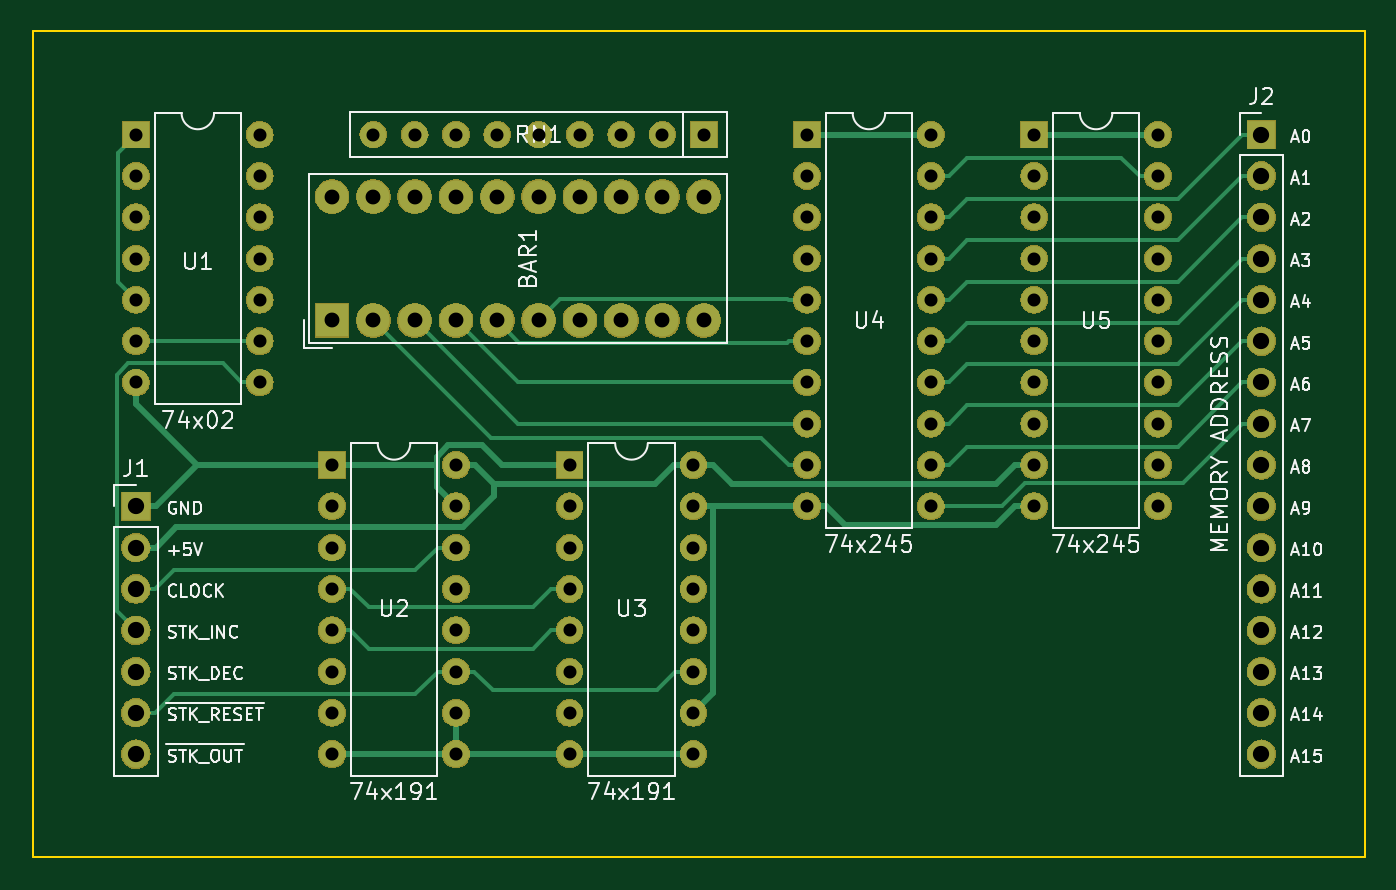
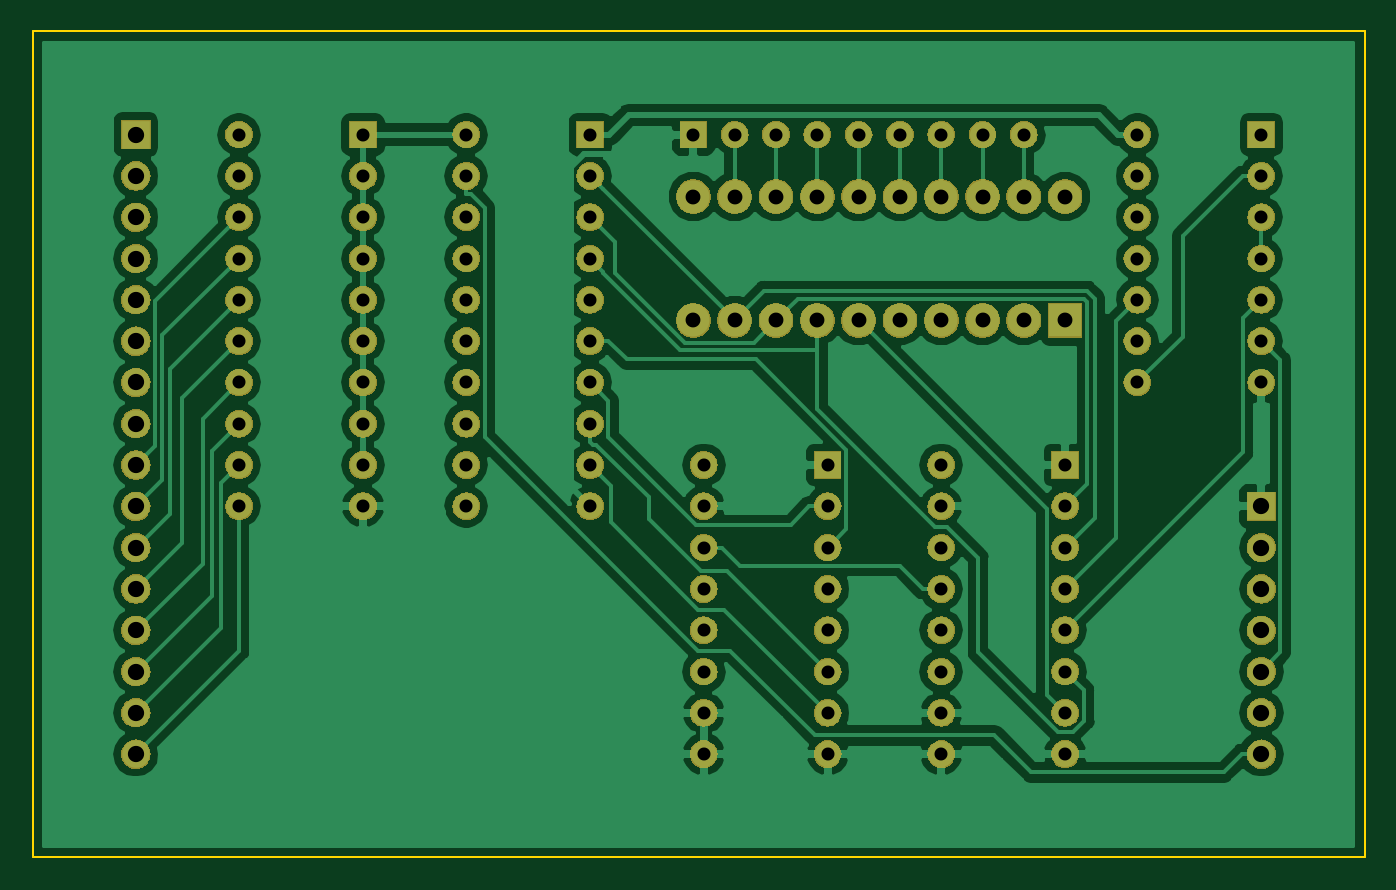
Circuit board: 11 layer files. Board 81.9 x 50.8 mm.
- bottom_copper: Stack-Pointer-B.Cu.gbl (91320 bytes)
- bottom_mask: Stack-Pointer-B.Mask.gbs (187322 bytes)
- paste: Stack-Pointer-B.Paste.gbp (517 bytes)
- bottom_silk: Stack-Pointer-B.SilkS.gbo (518 bytes)
- outline: Stack-Pointer-Edge.Cuts.gko (704 bytes)
- top_copper: Stack-Pointer-F.Cu.gtl (18439 bytes)
- top_mask: Stack-Pointer-F.Mask.gts (187322 bytes)
- paste: Stack-Pointer-F.Paste.gtp (517 bytes)
- top_silk: Stack-Pointer-F.SilkS.gto (36142 bytes)
- drill: Stack-Pointer-NPTH.drl (145 bytes)
- drill: Stack-Pointer-PTH.drl (2063 bytes)

=== bottom_copper: Stack-Pointer-B.Cu.gbl (91320 bytes, source omitted) ===
=== bottom_mask: Stack-Pointer-B.Mask.gbs (187322 bytes, source omitted) ===
=== paste: Stack-Pointer-B.Paste.gbp ===
G04 #@! TF.GenerationSoftware,KiCad,Pcbnew,5.0.2+dfsg1-1*
G04 #@! TF.CreationDate,2019-08-02T16:39:56+02:00*
G04 #@! TF.ProjectId,Stack-Pointer,53746163-6b2d-4506-9f69-6e7465722e6b,rev?*
G04 #@! TF.SameCoordinates,Original*
G04 #@! TF.FileFunction,Paste,Bot*
G04 #@! TF.FilePolarity,Positive*
%FSLAX46Y46*%
G04 Gerber Fmt 4.6, Leading zero omitted, Abs format (unit mm)*
G04 Created by KiCad (PCBNEW 5.0.2+dfsg1-1) date vr 02 aug 2019 16:39:56 CEST*
%MOMM*%
%LPD*%
G01*
G04 APERTURE LIST*
G04 APERTURE END LIST*
M02*

=== bottom_silk: Stack-Pointer-B.SilkS.gbo ===
G04 #@! TF.GenerationSoftware,KiCad,Pcbnew,5.0.2+dfsg1-1*
G04 #@! TF.CreationDate,2019-08-02T16:39:56+02:00*
G04 #@! TF.ProjectId,Stack-Pointer,53746163-6b2d-4506-9f69-6e7465722e6b,rev?*
G04 #@! TF.SameCoordinates,Original*
G04 #@! TF.FileFunction,Legend,Bot*
G04 #@! TF.FilePolarity,Positive*
%FSLAX46Y46*%
G04 Gerber Fmt 4.6, Leading zero omitted, Abs format (unit mm)*
G04 Created by KiCad (PCBNEW 5.0.2+dfsg1-1) date vr 02 aug 2019 16:39:56 CEST*
%MOMM*%
%LPD*%
G01*
G04 APERTURE LIST*
G04 APERTURE END LIST*
M02*

=== outline: Stack-Pointer-Edge.Cuts.gko ===
G04 #@! TF.GenerationSoftware,KiCad,Pcbnew,5.0.2+dfsg1-1*
G04 #@! TF.CreationDate,2019-08-02T16:39:56+02:00*
G04 #@! TF.ProjectId,Stack-Pointer,53746163-6b2d-4506-9f69-6e7465722e6b,rev?*
G04 #@! TF.SameCoordinates,Original*
G04 #@! TF.FileFunction,Profile,NP*
%FSLAX46Y46*%
G04 Gerber Fmt 4.6, Leading zero omitted, Abs format (unit mm)*
G04 Created by KiCad (PCBNEW 5.0.2+dfsg1-1) date vr 02 aug 2019 16:39:56 CEST*
%MOMM*%
%LPD*%
G01*
G04 APERTURE LIST*
%ADD10C,0.150000*%
G04 APERTURE END LIST*
D10*
X48260000Y-22225000D02*
X48260000Y-73025000D01*
X130175000Y-73025000D02*
X48260000Y-73025000D01*
X130175000Y-22225000D02*
X130175000Y-73025000D01*
X48260000Y-22225000D02*
X130175000Y-22225000D01*
M02*

=== top_copper: Stack-Pointer-F.Cu.gtl (18439 bytes, source omitted) ===
=== top_mask: Stack-Pointer-F.Mask.gts (187322 bytes, source omitted) ===
=== paste: Stack-Pointer-F.Paste.gtp ===
G04 #@! TF.GenerationSoftware,KiCad,Pcbnew,5.0.2+dfsg1-1*
G04 #@! TF.CreationDate,2019-08-02T16:39:56+02:00*
G04 #@! TF.ProjectId,Stack-Pointer,53746163-6b2d-4506-9f69-6e7465722e6b,rev?*
G04 #@! TF.SameCoordinates,Original*
G04 #@! TF.FileFunction,Paste,Top*
G04 #@! TF.FilePolarity,Positive*
%FSLAX46Y46*%
G04 Gerber Fmt 4.6, Leading zero omitted, Abs format (unit mm)*
G04 Created by KiCad (PCBNEW 5.0.2+dfsg1-1) date vr 02 aug 2019 16:39:56 CEST*
%MOMM*%
%LPD*%
G01*
G04 APERTURE LIST*
G04 APERTURE END LIST*
M02*

=== top_silk: Stack-Pointer-F.SilkS.gto (36142 bytes, source omitted) ===
=== drill: Stack-Pointer-NPTH.drl ===
M48
;DRILL file {KiCad 5.0.2+dfsg1-1} date vr 02 aug 2019 16:38:27 CEST
;FORMAT={-:-/ absolute / inch / decimal}
FMAT,2
INCH,TZ
%
G90
G05
T0
M30

=== drill: Stack-Pointer-PTH.drl ===
M48
;DRILL file {KiCad 5.0.2+dfsg1-1} date vr 02 aug 2019 16:38:27 CEST
;FORMAT={-:-/ absolute / inch / decimal}
FMAT,2
INCH,TZ
T1C0.0315
T2C0.0360
T3C0.0394
%
G90
G05
T1
X3.775Y-1.125
X3.775Y-1.225
X3.775Y-1.325
X3.775Y-1.425
X3.775Y-1.525
X3.775Y-1.625
X3.775Y-1.725
X3.775Y-1.825
X3.775Y-1.925
X3.775Y-2.025
X4.075Y-1.125
X4.075Y-1.225
X4.075Y-1.325
X4.075Y-1.425
X4.075Y-1.525
X4.075Y-1.625
X4.075Y-1.725
X4.075Y-1.825
X4.075Y-1.925
X4.075Y-2.025
X2.725Y-1.125
X2.825Y-1.125
X2.925Y-1.125
X3.025Y-1.125
X3.125Y-1.125
X3.225Y-1.125
X3.325Y-1.125
X3.425Y-1.125
X3.525Y-1.125
X2.625Y-1.925
X2.625Y-2.025
X2.625Y-2.125
X2.625Y-2.225
X2.625Y-2.325
X2.625Y-2.425
X2.625Y-2.525
X2.625Y-2.625
X2.925Y-1.925
X2.925Y-2.025
X2.925Y-2.125
X2.925Y-2.225
X2.925Y-2.325
X2.925Y-2.425
X2.925Y-2.525
X2.925Y-2.625
X4.325Y-1.125
X4.325Y-1.225
X4.325Y-1.325
X4.325Y-1.425
X4.325Y-1.525
X4.325Y-1.625
X4.325Y-1.725
X4.325Y-1.825
X4.325Y-1.925
X4.325Y-2.025
X4.625Y-1.125
X4.625Y-1.225
X4.625Y-1.325
X4.625Y-1.425
X4.625Y-1.525
X4.625Y-1.625
X4.625Y-1.725
X4.625Y-1.825
X4.625Y-1.925
X4.625Y-2.025
X3.2Y-1.925
X3.2Y-2.025
X3.2Y-2.125
X3.2Y-2.225
X3.2Y-2.325
X3.2Y-2.425
X3.2Y-2.525
X3.2Y-2.625
X3.5Y-1.925
X3.5Y-2.025
X3.5Y-2.125
X3.5Y-2.225
X3.5Y-2.325
X3.5Y-2.425
X3.5Y-2.525
X3.5Y-2.625
X2.15Y-1.125
X2.15Y-1.225
X2.15Y-1.325
X2.15Y-1.425
X2.15Y-1.525
X2.15Y-1.625
X2.15Y-1.725
X2.45Y-1.125
X2.45Y-1.225
X2.45Y-1.325
X2.45Y-1.425
X2.45Y-1.525
X2.45Y-1.625
X2.45Y-1.725
T2
X2.625Y-1.275
X2.625Y-1.575
X2.725Y-1.275
X2.725Y-1.575
X2.825Y-1.275
X2.825Y-1.575
X2.925Y-1.275
X2.925Y-1.575
X3.025Y-1.275
X3.025Y-1.575
X3.125Y-1.275
X3.125Y-1.575
X3.225Y-1.275
X3.225Y-1.575
X3.325Y-1.275
X3.325Y-1.575
X3.425Y-1.275
X3.425Y-1.575
X3.525Y-1.275
X3.525Y-1.575
T3
X2.15Y-2.025
X2.15Y-2.125
X2.15Y-2.225
X2.15Y-2.325
X2.15Y-2.425
X2.15Y-2.525
X2.15Y-2.625
X4.875Y-1.125
X4.875Y-1.225
X4.875Y-1.325
X4.875Y-1.425
X4.875Y-1.525
X4.875Y-1.625
X4.875Y-1.725
X4.875Y-1.825
X4.875Y-1.925
X4.875Y-2.025
X4.875Y-2.125
X4.875Y-2.225
X4.875Y-2.325
X4.875Y-2.425
X4.875Y-2.525
X4.875Y-2.625
T0
M30
